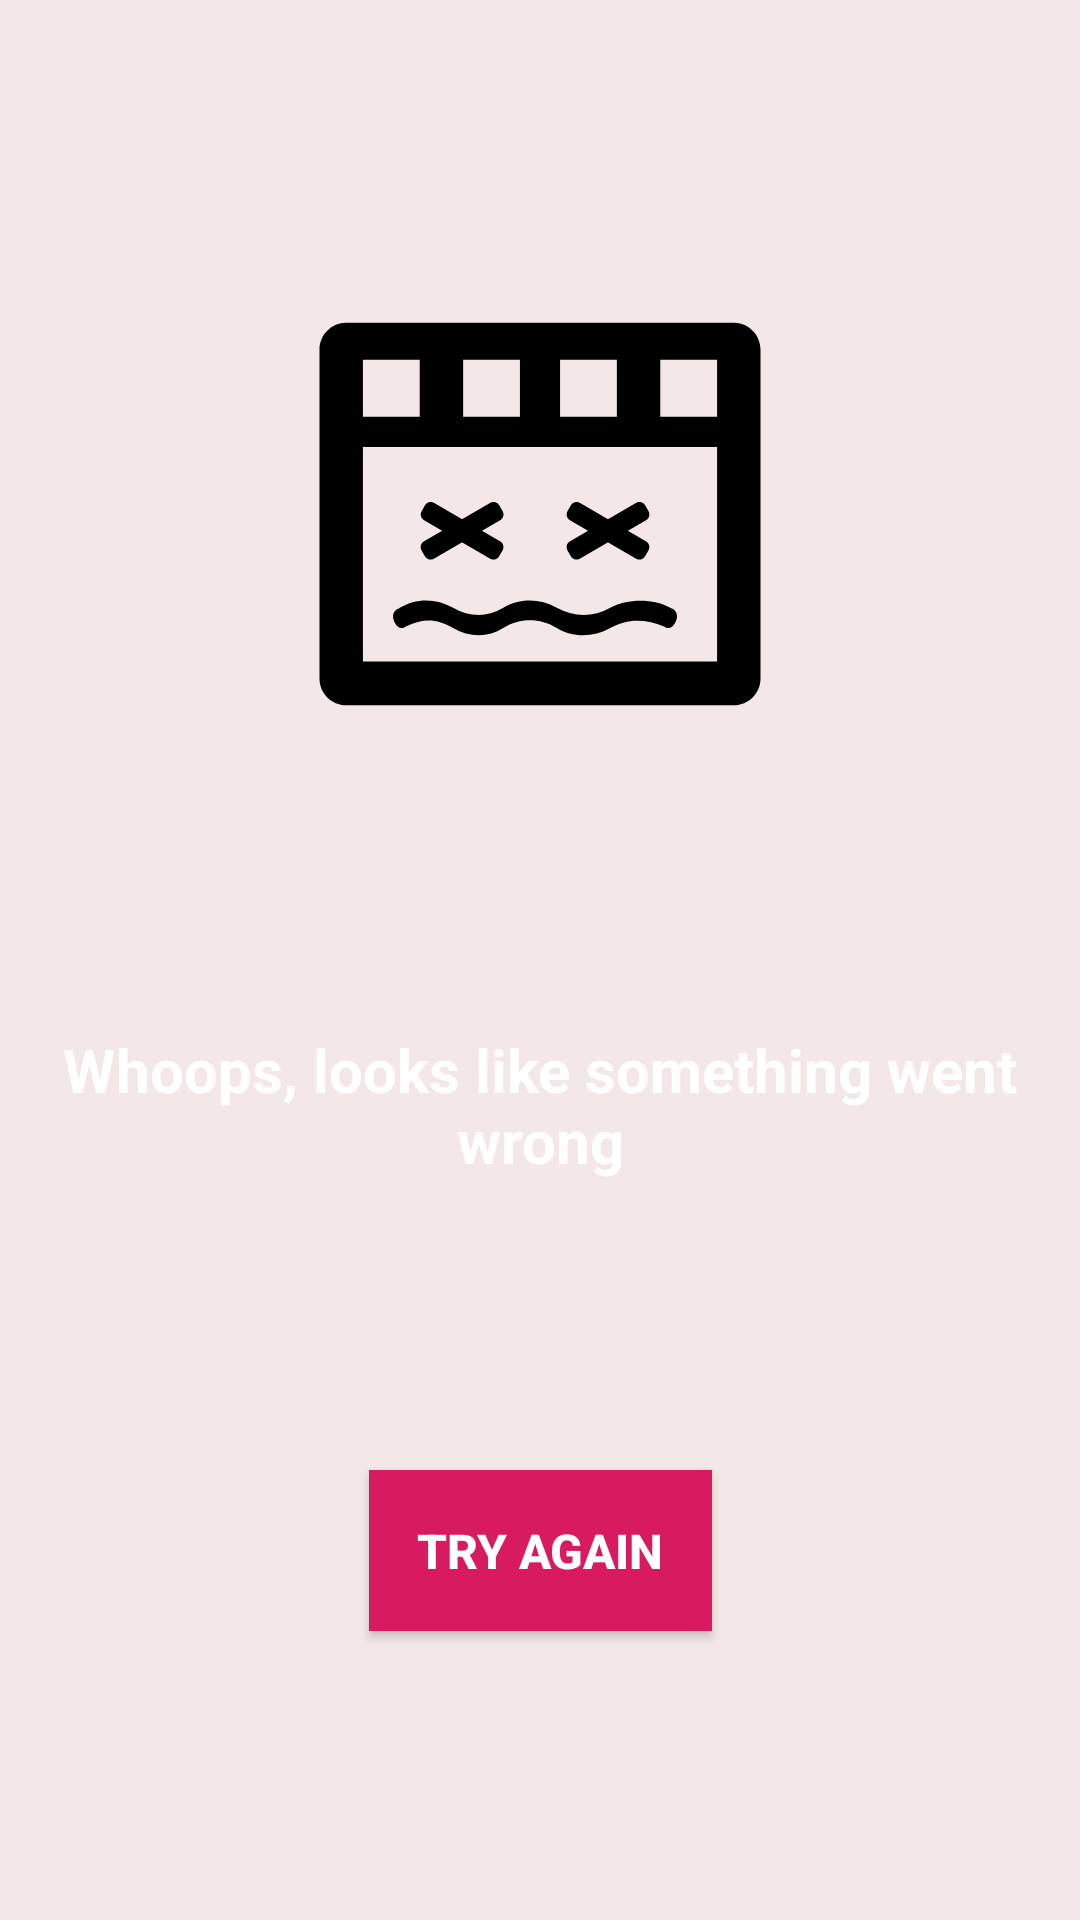

The Android layout XML behind this screen, and the referenced resources:
<!-- AndroidManifest.xml: application theme AppTheme -->
<!-- res/layout/error_view_stub.xml -->
<?xml version="1.0" encoding="utf-8"?>
<android.support.constraint.ConstraintLayout xmlns:android="http://schemas.android.com/apk/res/android"
    xmlns:app="http://schemas.android.com/apk/res-auto"
    xmlns:tools="http://schemas.android.com/tools"
    android:id="@+id/something_wrong_constraint"
    android:layout_width="match_parent"
    android:layout_height="match_parent"
    android:background="@color/colorPrimaryLight"
    android:orientation="vertical">

    <ImageView
        android:id="@+id/error_image"
        android:layout_width="@dimen/error_image_size"
        android:layout_height="@dimen/error_image_size"
        android:src="@drawable/ic_error"
        app:layout_constraintBottom_toTopOf="@+id/error_title"
        app:layout_constraintEnd_toEndOf="parent"
        app:layout_constraintHorizontal_bias="0.5"
        app:layout_constraintStart_toStartOf="parent"
        app:layout_constraintTop_toTopOf="parent"
        app:layout_constraintVertical_chainStyle="spread"
        android:contentDescription="@string/content_description" />

    <TextView
        android:id="@+id/error_title"
        android:layout_width="0dp"
        android:layout_height="wrap_content"
        android:layout_marginStart="16dp"
        android:layout_marginLeft="16dp"
        android:layout_marginEnd="16dp"
        android:layout_marginRight="16dp"
        android:gravity="center"
        android:text="@string/something_wrong_message"
        android:textColor="@android:color/white"
        android:textSize="@dimen/error_title_size"
        android:textStyle="bold"
        app:layout_constraintBottom_toTopOf="@+id/error_try_again"
        app:layout_constraintEnd_toEndOf="parent"
        app:layout_constraintHorizontal_bias="0.5"
        app:layout_constraintStart_toStartOf="parent"
        app:layout_constraintTop_toBottomOf="@+id/error_image"
        app:layout_constraintVertical_bias="0.15" />

    <Button
        android:id="@+id/error_try_again"
        android:layout_width="wrap_content"
        android:layout_height="wrap_content"
        android:background="@color/colorAccent"
        android:gravity="center"
        android:padding="@dimen/error_try_again_padding"
        android:text="@string/try_again_question"
        android:textColor="@android:color/white"
        android:textSize="@dimen/error_try_again_text_size"
        android:textStyle="bold"
        app:layout_constraintBottom_toBottomOf="parent"
        app:layout_constraintEnd_toEndOf="parent"
        app:layout_constraintHorizontal_bias="0.5"
        app:layout_constraintStart_toStartOf="parent"
        app:layout_constraintTop_toBottomOf="@+id/error_title"
        app:layout_constraintVertical_bias="0.25" />

    <ProgressBar
        android:id="@+id/try_again_data_progress_bar"
        android:layout_width="wrap_content"
        android:layout_height="wrap_content"
        android:layout_marginStart="16dp"
        android:layout_marginLeft="16dp"
        android:visibility="gone"
        app:layout_constraintBottom_toBottomOf="parent"
        app:layout_constraintStart_toEndOf="@+id/error_try_again"
        app:layout_constraintTop_toBottomOf="@+id/error_title"
        tools:visibility="visible" />


    <android.support.constraint.Guideline
        android:id="@+id/half_vertical"
        android:layout_width="wrap_content"
        android:layout_height="wrap_content"
        android:orientation="horizontal"
        app:layout_constraintGuide_percent="0.5" />

</android.support.constraint.ConstraintLayout>
<!-- resources referenced by this layout -->
<resources>
  <color name="colorAccent">#D81B60</color>
  <dimen name="error_image_size">150dp</dimen>
  <dimen name="error_title_size">20sp</dimen>
  <dimen name="error_try_again_padding">16dp</dimen>
  <dimen name="error_try_again_text_size">16sp</dimen>
  <!-- drawable ic_error: vector/xml drawable (drawable, 2141 chars, omitted) -->
  <string name="content_description">content_description</string>
  <string name="something_wrong_message">Whoops, looks like something went wrong</string>
  <string name="try_again_question">Try again</string>
  <style name="AppTheme" parent="Theme.AppCompat.Light.DarkActionBar">
          <item name="colorPrimary">@color/colorPrimary</item>
          <item name="colorPrimaryDark">@color/colorPrimaryDark</item>
          <item name="colorAccent">@color/colorAccent</item>
          <item name="android:windowBackground">@color/windowBackgroundColor</item>
      </style>
  <color name="colorPrimary">#008577</color>
  <color name="colorPrimaryDark">#00574B</color>
  <color name="windowBackgroundColor">#f4e7e7</color>
</resources>
